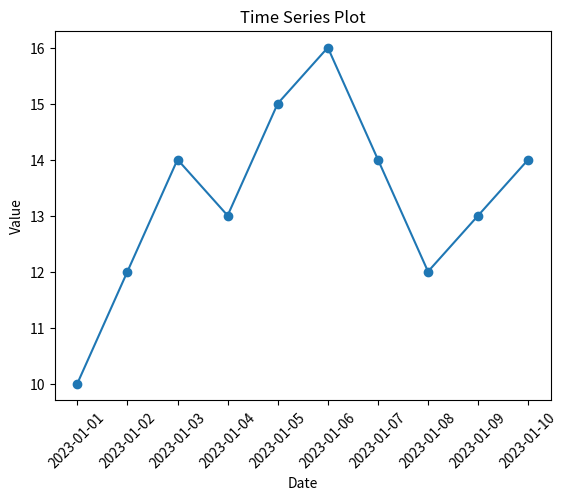

Source code (Python):
import pandas as pd
import matplotlib.pyplot as plt

# Sample time series data
data = {'Date': pd.date_range(start='1/1/2023', periods=10), 'Value': [10, 12, 14, 13, 15, 16, 14, 12, 13, 14]}
df = pd.DataFrame(data)

# Line plot
plt.plot(df['Date'], df['Value'], marker='o')
plt.title("Time Series Plot")
plt.xlabel("Date")
plt.ylabel("Value")
plt.xticks(rotation=45)
plt.show()
